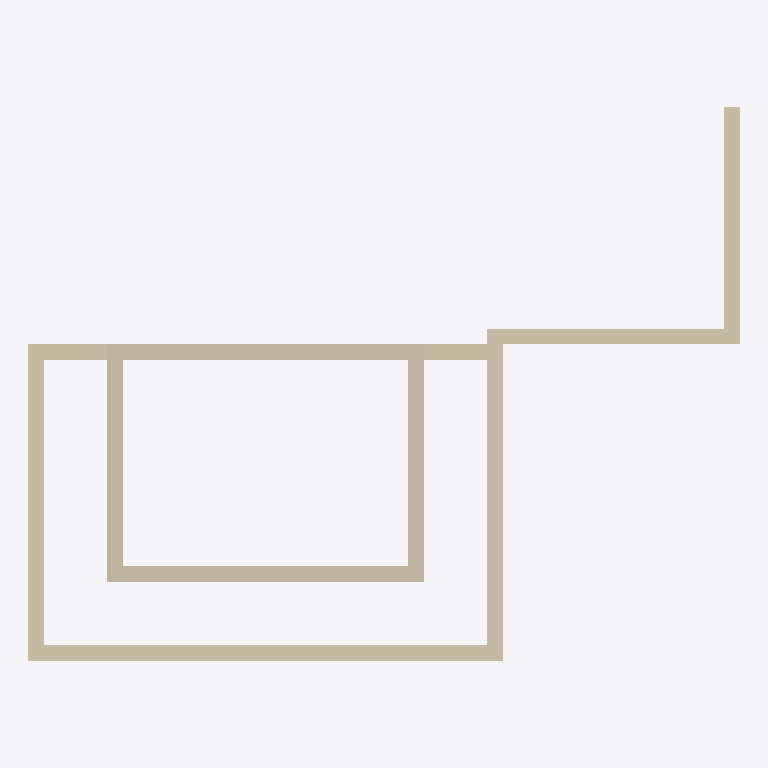
Plan cut of the same IFC building model at storey 'Piso 1' (level 3.00 m, cut at 4.40 m), seen from above with north up, elements coloured by IFC class: 10 walls (beige). Cut surfaces are drawn darker.
Extent 9.0 m × 7.0 m × 6.0 m (x, y, z). Storeys (3): Planta Baja at 0.00 m; Piso 1 at 3.00 m; Piso 2 at 6.00 m. Elements (10): 10 IfcWall.

HEADER;
FILE_DESCRIPTION(('ViewDefinition[DesignTransferView]'),'2;1');
FILE_NAME('/dev/null','2026-10-11T09:28:18-03:00',(''),(''),'IfcOpenShell 0.9.0','IfcOpenShell 0.9.0','Nobody');
FILE_SCHEMA(('IFC4'));
ENDSEC;
DATA;
#1=IFCPROJECT('0XiXyCS_L8SxUipSk3B60t',$,'Proyecto',$,$,$,$,(#11,#16),#6);
#18=IFCSITE('0RwkiDq$f7pQsJ748FAh5d',$,'Sitio',$,$,#26,$,$,$,$,$,$,$,$);
#20=IFCBUILDING('1f$vCyVQv9ZhRFITrLx4nF',$,'Edificio',$,$,#31,$,$,$,$,$,$);
#40=IFCBUILDINGSTOREY('1lOu0PVx124f_J5JYjBbK1',$,'Planta Baja',$,$,#46,$,$,$,0.0);
#50=IFCBUILDINGSTOREY('0J0HDTEuPEhhTa3qCusfkW',$,'Piso 1',$,$,#55,$,$,$,3.0);
#59=IFCBUILDINGSTOREY('1IAiLv5nXE_h3d6OIq$CLk',$,'Piso 2',$,$,#64,$,$,$,6.0);
#68=IFCWALL('3UNdYiBGz5ThJMPMuJGBQD',$,'Muro',$,$,#87,#88,$,$);
#102=IFCWALL('1VVpQ$oeT6AuK9ON43To4R',$,'Muro',$,$,#119,#120,$,$);
#438=IFCWALL('3yIY5wHbHFlgiMLSnvbgQ7',$,'Muro',$,$,#455,#456,$,$);
#359=IFCWALL('2yv_2p4$9ECR3mZJ95Ijxs',$,'Muro',$,$,#377,#378,$,$);
#194=IFCWALL('0XMXY9q392LOC2DZcuqRFO',$,'Muro',$,$,#211,#212,$,$);
#313=IFCWALL('2JZnMZ5Ab59QuhoL7Mq4s2',$,'Muro',$,$,#330,#331,$,$);
#392=IFCWALL('1TRy$66ozCmBBEjv7VkyYS',$,'Muro',$,$,#409,#410,$,$);
#254=IFCWALL('1kRAecOA90wQI0hfRkwMjN',$,'Muro',$,$,#271,#272,$,$);
#484=IFCWALL('1T3J1dZ_b3BRBaJrVh0vVC',$,'Muro',$,$,#501,#502,$,$);
#148=IFCWALL('36eEfE5vr1XxfbsBs_1$LO',$,'Muro',$,$,#165,#166,$,$);
ENDSEC;
